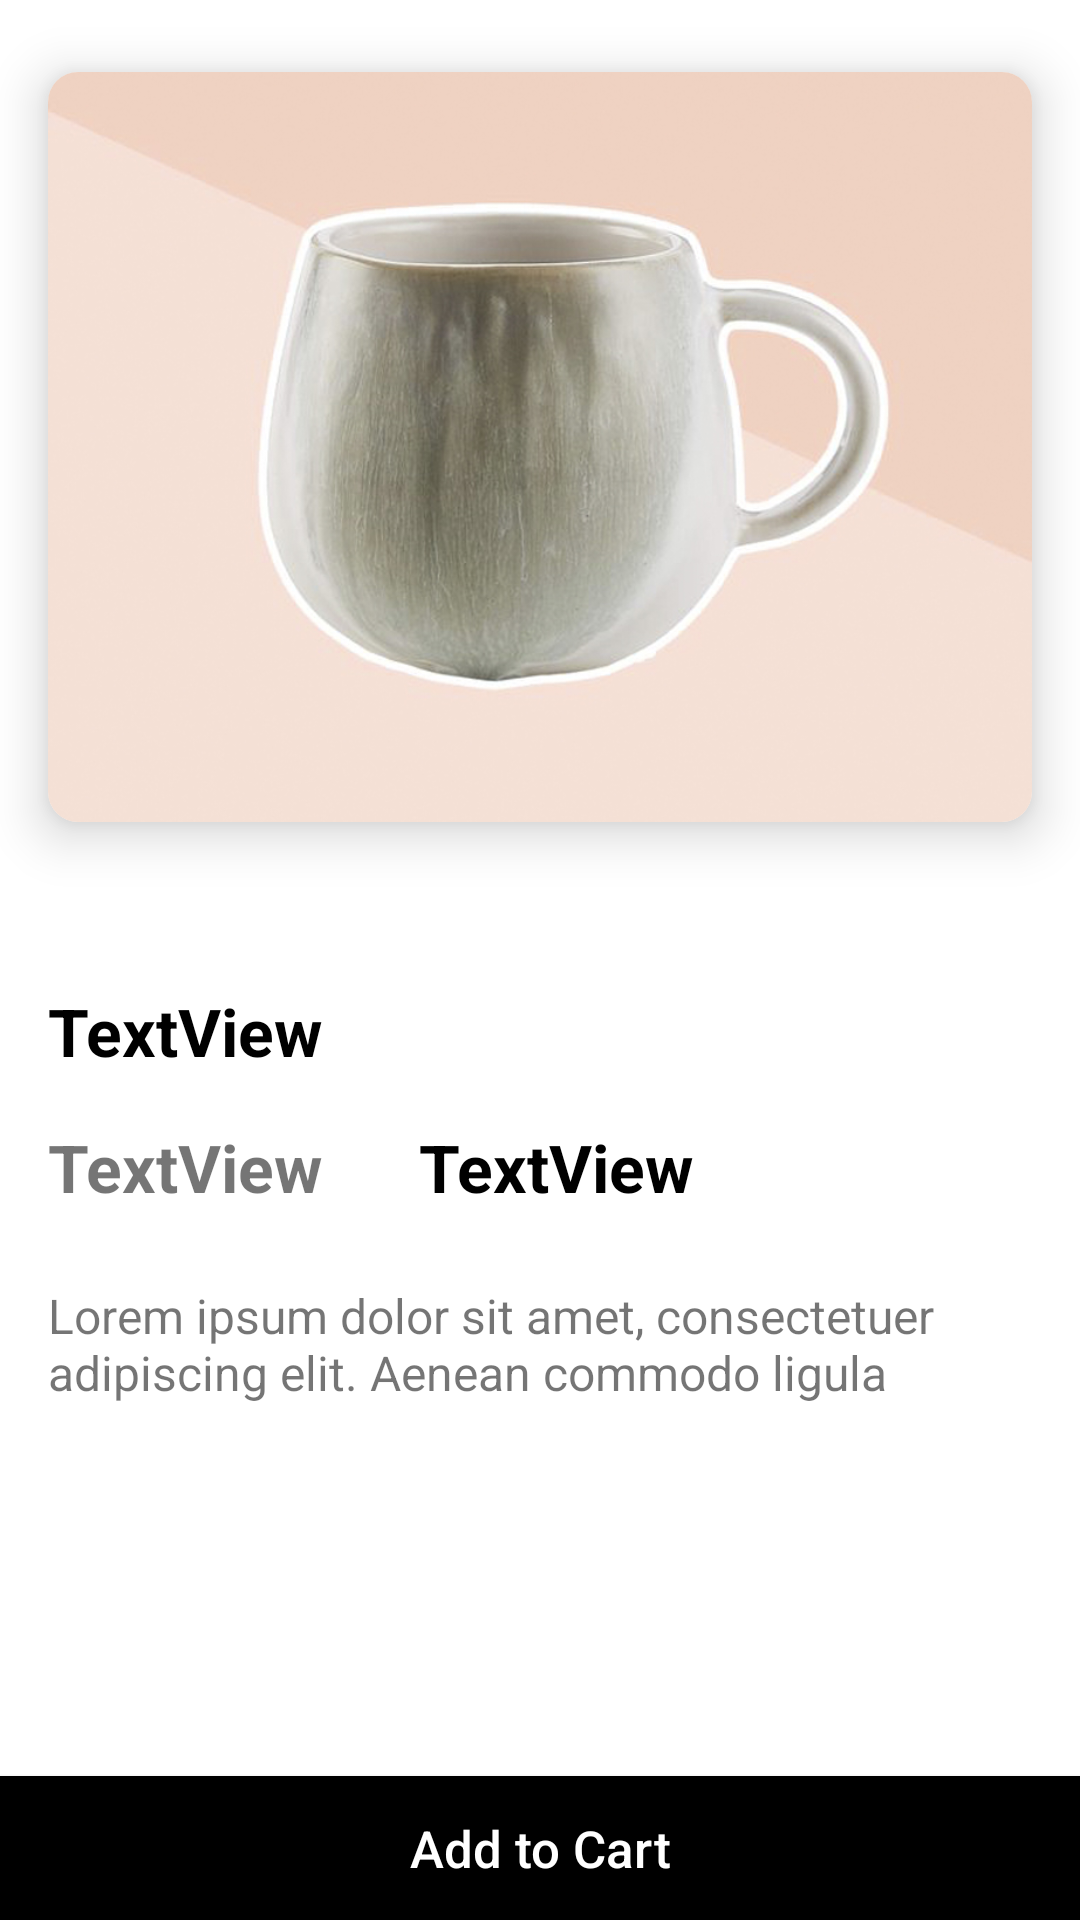

Reconstruct the res/layout file that produces this screen, plus the resources it refers to.
<!-- AndroidManifest.xml: application theme Theme.Projectshop -->
<!-- res/layout/activity_detailed.xml -->
<?xml version="1.0" encoding="utf-8"?>
<androidx.constraintlayout.widget.ConstraintLayout xmlns:android="http://schemas.android.com/apk/res/android"
    xmlns:app="http://schemas.android.com/apk/res-auto"
    xmlns:tools="http://schemas.android.com/tools"
    android:layout_width="match_parent"
    android:layout_height="match_parent"
    tools:context=".views.DetailedActivity">

    <androidx.cardview.widget.CardView
        android:id="@+id/cardView"
        android:layout_width="0dp"
        android:layout_height="250dp"
        android:layout_marginStart="16dp"
        android:layout_marginTop="24dp"
        android:layout_marginEnd="16dp"
        app:cardCornerRadius="10dp"
        app:cardElevation="10dp"
        app:layout_constraintEnd_toEndOf="parent"
        app:layout_constraintHorizontal_bias="0.5"
        app:layout_constraintStart_toStartOf="parent"
        app:layout_constraintTop_toTopOf="parent">

        <ImageView
            android:id="@+id/detailActivityProductIV"
            android:layout_width="wrap_content"
            android:scaleType="centerCrop"
            android:layout_height="wrap_content"
            app:srcCompat="@drawable/cafe_worthy_mugs" />
    </androidx.cardview.widget.CardView>

    <TextView
        android:id="@+id/detailActivityProductNameTv"
        android:layout_width="wrap_content"
        android:layout_height="wrap_content"
        android:layout_marginStart="16dp"
        android:layout_marginTop="55dp"
        android:text="TextView"
        android:textColor="@color/black"
        android:textSize="22sp"
        android:textStyle="bold"
        app:layout_constraintStart_toStartOf="parent"
        app:layout_constraintTop_toBottomOf="@+id/cardView" />

    <TextView
        android:id="@+id/detailActivityProductBrandNameTv"
        android:layout_width="wrap_content"
        android:layout_height="wrap_content"
        android:layout_marginStart="16dp"
        android:layout_marginTop="16dp"
        android:text="TextView"
        android:textSize="22sp"
        android:textStyle="bold"
        app:layout_constraintStart_toStartOf="parent"
        app:layout_constraintTop_toBottomOf="@+id/detailActivityProductNameTv" />

    <TextView
        android:id="@+id/textView3"
        android:layout_width="wrap_content"
        android:layout_height="wrap_content"
        android:layout_marginTop="24dp"
        android:paddingStart="16dp"
        android:paddingEnd="16dp"
        android:text="Lorem ipsum dolor sit amet, consectetuer  adipiscing elit. Aenean commodo ligula "
        android:textSize="16sp"
        app:layout_constraintEnd_toEndOf="parent"
        app:layout_constraintStart_toStartOf="parent"
        app:layout_constraintTop_toBottomOf="@+id/detailActivityProductBrandNameTv" />

    <androidx.appcompat.widget.AppCompatButton
        android:id="@+id/detailActivityAddToCartBtn"
        android:layout_width="0dp"
        android:layout_height="wrap_content"
        android:text="Add to Cart"
        android:textAllCaps="false"
        android:textSize="17sp"
        android:background="@color/black"
        android:textColor="@color/white"
        app:layout_constraintBottom_toBottomOf="parent"
        app:layout_constraintEnd_toEndOf="parent"
        app:layout_constraintHorizontal_bias="0.498"
        app:layout_constraintStart_toStartOf="parent" />

    <TextView
        android:id="@+id/detailActivityProductPriceTv"
        android:layout_width="wrap_content"
        android:layout_height="wrap_content"
        android:layout_marginStart="32dp"
        android:text="TextView"
        android:textSize="22sp"
        android:textStyle="bold"
        android:textColor="@color/black"
        app:layout_constraintStart_toEndOf="@+id/detailActivityProductBrandNameTv"
        app:layout_constraintTop_toTopOf="@+id/detailActivityProductBrandNameTv" />

</androidx.constraintlayout.widget.ConstraintLayout>
<!-- resources referenced by this layout -->
<resources>
  <color name="black">#FF000000</color>
  <color name="white">#FFFFFFFF</color>
  <!-- drawable cafe_worthy_mugs: jpg bitmap (drawable-v24, 171594 bytes) -->
  <style name="Theme.Projectshop" parent="Theme.MaterialComponents.DayNight.NoActionBar">
          
          <item name="colorPrimary">@color/purple_500</item>
          <item name="colorPrimaryVariant">@color/purple_700</item>
          <item name="colorOnPrimary">@color/white</item>
          
          <item name="colorSecondary">@color/teal_200</item>
          <item name="colorSecondaryVariant">@color/teal_700</item>
          <item name="colorOnSecondary">@color/black</item>
          
          <item name="android:statusBarColor" tools:targetApi="l">@color/light_gray</item>
          
      </style>
  <color name="purple_500">#FF6200EE</color>
  <color name="purple_700">#FF3700B3</color>
  <color name="teal_200">#FF03DAC5</color>
  <color name="teal_700">#FF018786</color>
  <color name="light_gray">#D3D3D3</color>
</resources>
